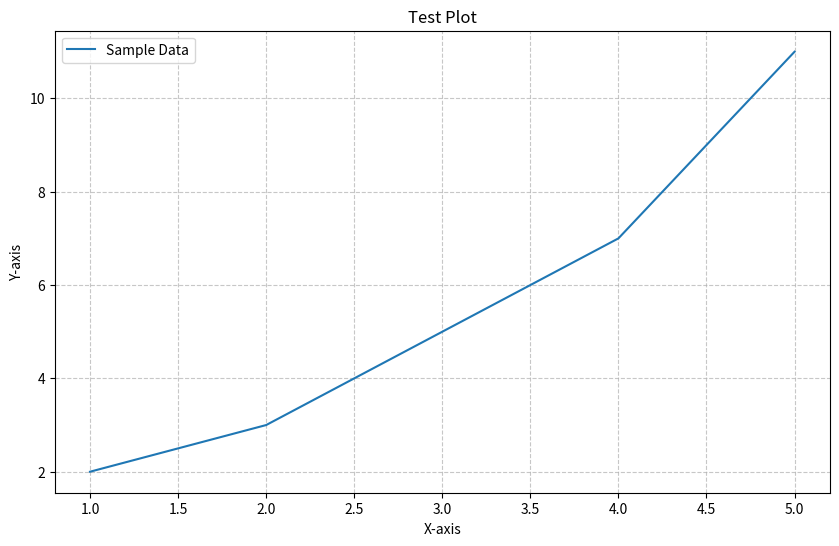

Recreate this plot in Python.
#/usr/bin/env python3
"""
Visual SLAM Entry Point Script

This script tests the matplotlib backend configuration for the visual SLAM demo.

Usage:
    python visual_slam_entry.py --show          # Shows plots interactively
    python visual_slam_entry.py                  # Saves plots to files only
"""

import os
import sys

# Set matplotlib environment variable before importing matplotlib
os.environ['MPLBACKEND'] = 'Agg' if '--show' not in sys.argv else 'MacOSX'

import matplotlib
print(f"Matplotlib backend: {matplotlib.get_backend()}")

import matplotlib.pyplot as plt

def test_plot_generation(title="Test Plot"):
    """Generate a test plot to verify matplotlib functionality."""
    try:
        fig, ax = plt.subplots(figsize=(10, 6))
        ax.plot([1, 2, 3, 4, 5], [2, 3, 5, 7, 11], label='Sample Data')
        ax.set_xlabel('X-axis')
        ax.set_ylabel('Y-axis')
        ax.set_title(title)
        ax.legend()
        ax.grid(True, linestyle='--', alpha=0.7)
        
        output_path = '/tmp/visual_slam_test_plot.png'
        plt.savefig(output_path, dpi=100, bbox_inches='tight')
        
        # Verify file was created
        if os.path.exists(output_path):
            print(f"✓ Test plot saved to: {output_path}")
            file_size = os.path.getsize(output_path)
            print(f"  File size: {file_size:,} bytes")
            return True
        else:
            print("✗ FAILED: Plot file was not created")
            return False
            
    except Exception as e:
        print(f"✗ ERROR creating plot: {e}")
        return False
    finally:
        plt.close('all')

def main():
    """Main function to test matplotlib backend configuration."""
    print("=" * 60)
    print("Visual SLAM Entry Point Test")
    print("=" * 60)
    
    # Check if --show flag is present
    show_plots = '--show' in sys.argv
    print(f"\nMode: {'Interactive (--show)' if show_plots else 'Non-interactive (Agg backend)'}")
    
    # Test plot generation
    print(f"\nTesting plot generation with {matplotlib.get_backend()} backend...")
    success = test_plot_generation()
    
    print("\n" + "=" * 60)
    if success:
        print("✓ TEST PASSED: Matplotlib backend configuration is working correctly.")
        print("  The visual SLAM demo should run successfully.")
    else:
        print("✗ TEST FAILED: Plot generation failed.")
        print("  Check your matplotlib installation and environment.")
        sys.exit(1)
    print("=" * 60)
    
    # Also output the command that would work for testing
    print("\nTo run the actual visual SLAM demo:")
    if show_plots:
        print("  python src/simulations/visual_slam/visual_slam_entry.py --show")
    else:
        print("  python src/simulations/visual_slam/visual_slam_entry.py")
    print(f"  Current working directory: {os.getcwd()}")

if __name__ == "__main__":
    main()
